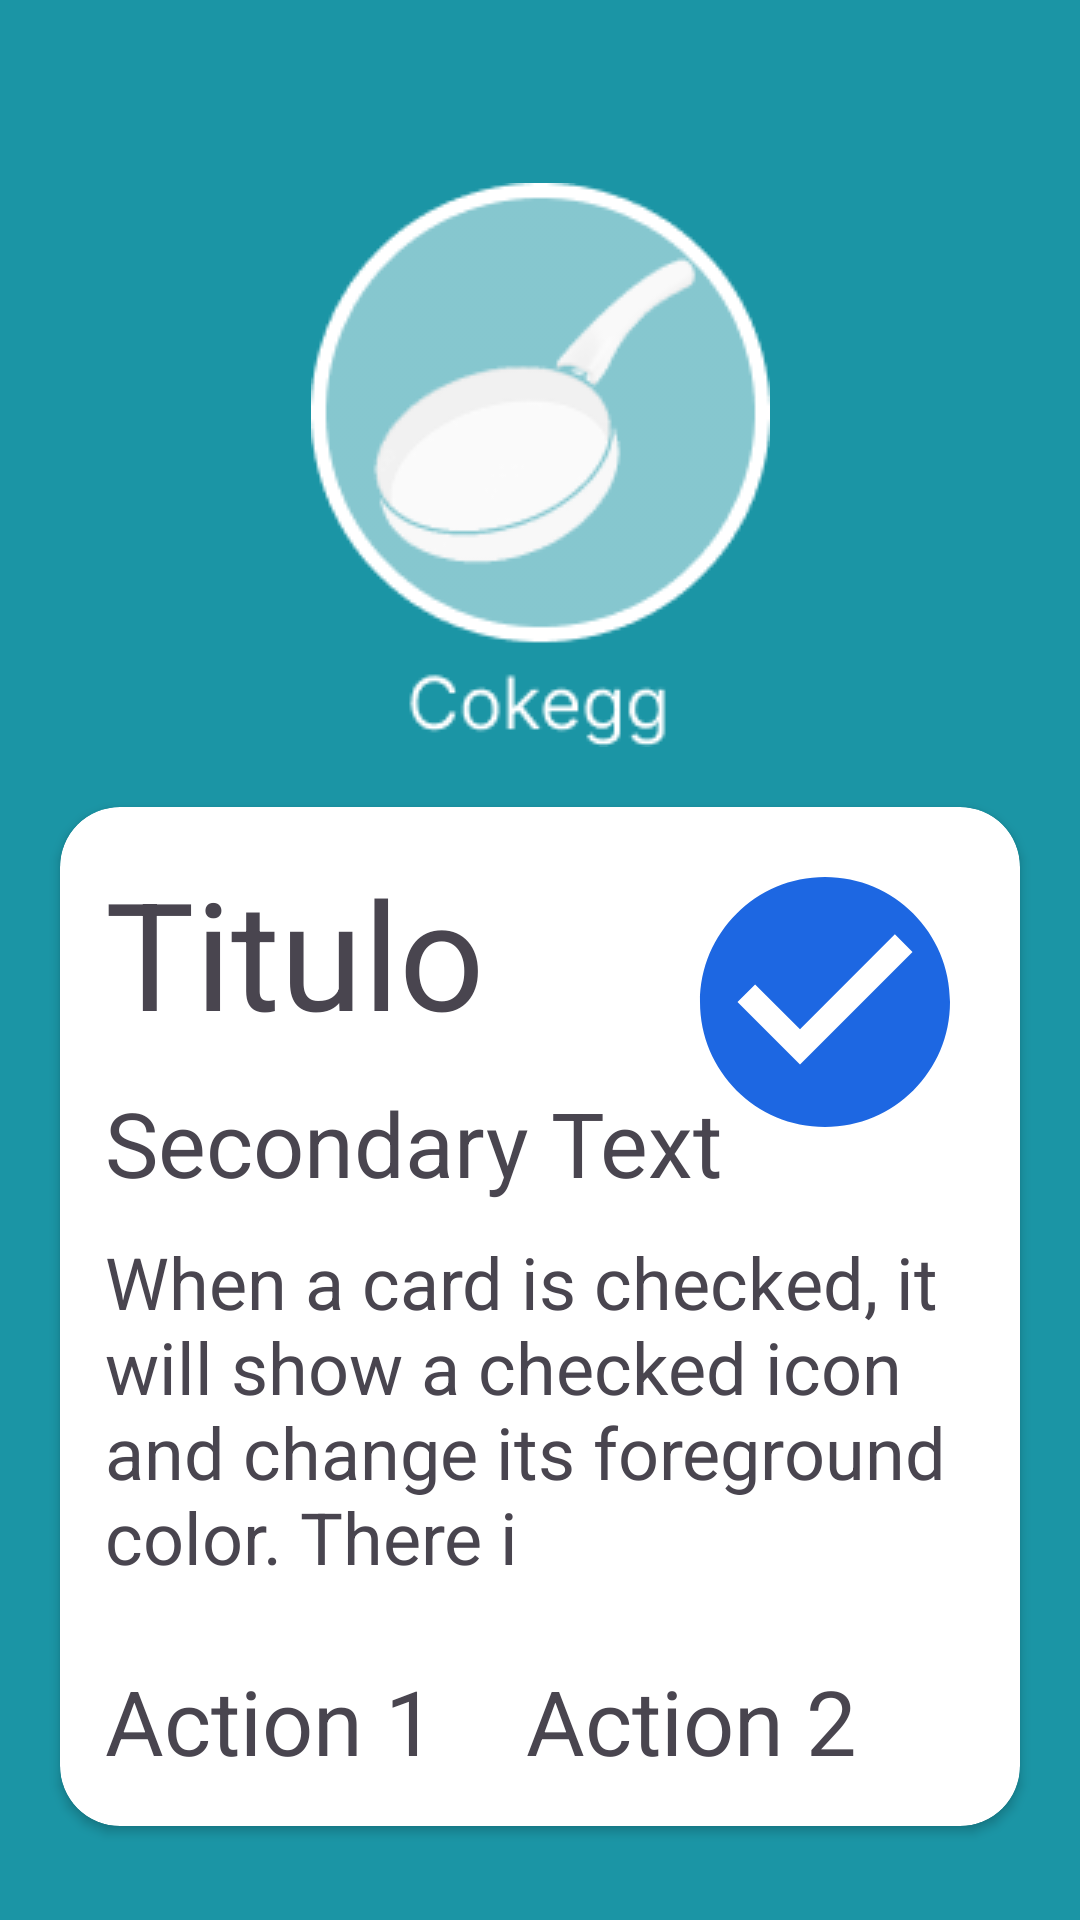

The Android layout XML behind this screen, and the referenced resources:
<!-- AndroidManifest.xml: application theme Theme.Example2 -->
<!-- res/layout/activity_main.xml -->
<?xml version="1.0" encoding="utf-8"?>
<androidx.constraintlayout.widget.ConstraintLayout xmlns:android="http://schemas.android.com/apk/res/android"
    xmlns:app="http://schemas.android.com/apk/res-auto"
    xmlns:tools="http://schemas.android.com/tools"
    android:layout_width="match_parent"
    android:layout_height="match_parent"
    android:background="@color/blue"
    tools:context=".MainActivity">


    <ImageView
        android:id="@+id/i1"
        android:layout_width="wrap_content"
        android:layout_height="wrap_content"
        android:layout_marginTop="61dp"
        android:src="@drawable/logo"
        app:layout_constraintEnd_toEndOf="parent"
        app:layout_constraintStart_toStartOf="parent"
        app:layout_constraintTop_toTopOf="parent" />

    <androidx.cardview.widget.CardView
        android:layout_width="match_parent"
        android:layout_height="wrap_content"
        app:cardCornerRadius="20dp"
        app:layout_constraintTop_toBottomOf="@id/i1"
        android:layout_margin="20dp">

        <androidx.constraintlayout.widget.ConstraintLayout
            android:layout_width="match_parent"
            android:layout_height="wrap_content"
            android:padding="15dp"
            >
            <TextView
                android:id="@+id/tv_titulo"
                android:layout_width="wrap_content"
                android:layout_height="wrap_content"
                app:layout_constraintTop_toTopOf="parent"
                app:layout_constraintStart_toStartOf="parent"
                android:text="@string/titulo"
                android:textSize="50sp"
                />
            <TextView
                android:id="@+id/tv_text2"
                android:layout_width="wrap_content"
                android:layout_height="wrap_content"
                app:layout_constraintTop_toBottomOf="@id/tv_titulo"
                app:layout_constraintStart_toStartOf="parent"
                android:text="Secondary Text"
                android:textSize="30sp"
                android:layout_marginTop="10dp"/>
            <TextView
                android:id="@+id/tv_text3"
                android:layout_width="wrap_content"
                android:layout_height="wrap_content"
                app:layout_constraintTop_toBottomOf="@id/tv_text2"
                app:layout_constraintStart_toStartOf="parent"
                android:text="When a card is checked, it will show a checked icon and change its foreground color. There i"
                android:textSize="24sp"
                android:layout_marginTop="10dp"/>

            <TextView
                android:id="@+id/tv_text4"
                android:layout_width="wrap_content"
                android:layout_height="wrap_content"
                app:layout_constraintTop_toBottomOf="@id/tv_text3"
                app:layout_constraintStart_toStartOf="parent"
                android:text="Action 1"
                android:textSize="30sp"
                android:layout_marginTop="25dp"/>
            <TextView
                android:layout_width="wrap_content"
                android:layout_height="wrap_content"
                app:layout_constraintTop_toTopOf="@id/tv_text4"
                app:layout_constraintBottom_toBottomOf="@id/tv_text4"
                app:layout_constraintStart_toEndOf="@id/tv_text4"
                android:text="Action 2"
                android:textSize="30sp"
                android:layout_marginStart="30dp"/>

            <ImageView
                android:layout_width="100dp"
                android:layout_height="100dp"
                android:src="@drawable/ic_check"
                app:layout_constraintTop_toTopOf="parent"
                app:layout_constraintEnd_toEndOf="parent"
                />
        </androidx.constraintlayout.widget.ConstraintLayout>

    </androidx.cardview.widget.CardView>


</androidx.constraintlayout.widget.ConstraintLayout>
<!-- resources referenced by this layout -->
<resources>
  <color name="blue">#1B95A5</color>
  <!-- drawable ic_check (drawable) -->
  <vector android:height="24dp" android:tint="#1D67E2"
      android:viewportHeight="24" android:viewportWidth="24"
      android:width="24dp" xmlns:android="http://schemas.android.com/apk/res/android">
      <path android:fillColor="@android:color/white" android:pathData="M12,2C6.48,2 2,6.48 2,12s4.48,10 10,10 10,-4.48 10,-10S17.52,2 12,2zM10,17l-5,-5 1.41,-1.41L10,14.17l7.59,-7.59L19,8l-9,9z"/>
  </vector>
  <!-- drawable logo: png bitmap (drawable, 7765 bytes) -->
  <string name="titulo">Titulo</string>
  <style name="Theme.Example2" parent="Base.Theme.Example2" />
  <style name="Base.Theme.Example2" parent="Theme.Material3.DayNight.NoActionBar">
          
          
      </style>
</resources>
